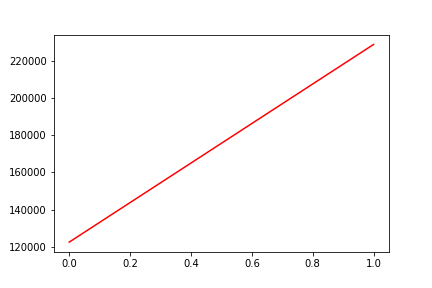

Values plotted in this chart, from the file beside it:
, date, assets
0, 0, 122556
1, 20190606, 228790
